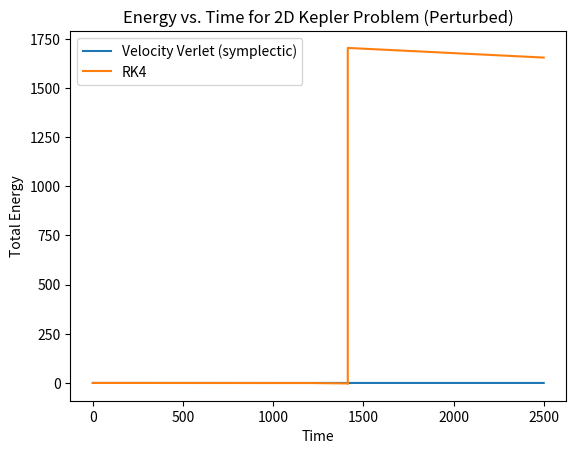
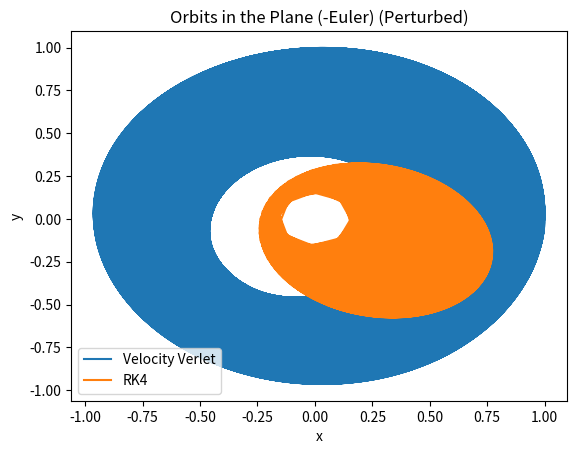
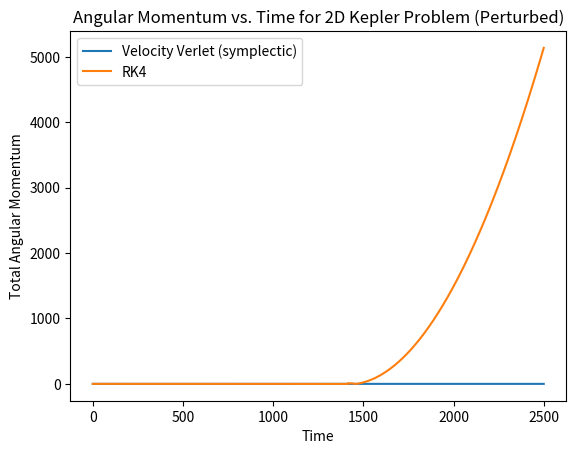

Generate these figures, in order, with matplotlib:
#!/usr/bin/env python3
# -*- coding: utf-8 -*-
"""
Created on Mon Mar  3 02:54:11 2025

@author: hk
"""
import numpy as np
import matplotlib.pyplot as plt
from scipy.integrate import solve_ivp


k = 1.0          # Gravitational constant-like parameter
r0 = 1.0         # Initial radius
v0 = 0.8         # Initial tangential velocity
dt = 0.05        # Time step for the fixed-step methods (Euler, Verlet)
n_steps = 50000  # Number of steps for the fixed-step methods
m = 1.0          # mass = 1 for simplicity
# We will integrate from t=0 to t_max using all methods
t_max = n_steps * dt


r_init = np.array([r0, 0.0])
v_init = np.array([0.0, v0])

def potential(r):
    mag = np.linalg.norm(r)
    return -k / mag + 0.001 * np.cos(np.arctan(r[1]/r[0]))

def acceleration(pos):
    # a = -mdU
    r_vec = pos
    r_mag = np.linalg.norm(r_vec)
    return - k * r_vec / (r_mag**3) + 0.001*np.sin(np.arctan(pos[1]/pos[0]))

def total_energy(pos, vel):
    """
    E = T + V = 0.5*m*v^2 + V(r), with m=1 here.
    """
    r_mag = np.linalg.norm(pos)
    ke = 0.5 * np.dot(vel, vel)
    pe = potential(pos)
    return ke + pe


def euler_step(pos, vel, dt):

    a_n = acceleration(pos)
    pos_new = pos + dt * vel
    vel_new = vel + dt * a_n
    return pos_new, vel_new

def run_euler(pos_init, vel_init, dt, n_steps):
    pos = np.copy(pos_init)
    vel = np.copy(vel_init)
    times = []
    energies = []
    positions = []
    
    for i in range(n_steps+1):
        t = i * dt
        times.append(t)
        positions.append(pos)
        energies.append(total_energy(pos, vel))
        
        
        if i < n_steps:
            pos, vel = euler_step(pos, vel, dt)

    return np.array(times), np.array(positions), np.array(energies)


def velocity_verlet_step(pos, vel, dt):
    """
    Velocity Verlet:
      v_half = v_n + (dt/2)*a(pos_n)
      pos_{n+1} = pos_n + dt*v_half
      v_{n+1} = v_half + (dt/2)*a(pos_{n+1})
    """
    a_n = acceleration(pos)
    v_half = vel + 0.5*dt*a_n
    pos_new = pos + dt*v_half
    a_new = acceleration(pos_new)
    vel_new = v_half + 0.5*dt*a_new
    return pos_new, vel_new

def run_verlet(pos_init, vel_init, dt, n_steps):
    pos = np.copy(pos_init)
    vel = np.copy(vel_init)
    times = []
    energies = []
    positions = []
    J = []
    for i in range(n_steps+1):
        t = i * dt
        times.append(t)
        positions.append(pos)
        energies.append(total_energy(pos, vel))
        
        # Step
        if i < n_steps:
            pos, vel = velocity_verlet_step(pos, vel, dt)
            np.append(pos, 0)
            np.append(vel, 0)
            J.append(np.linalg.norm(m*np.cross(pos, vel)))
    return np.array(times), np.array(positions), np.array(energies), J


def kepler_deriv(t, y):

    x, y_, vx, vy = y
    pos = np.array([x, y_])
    a = acceleration(pos)
    return [vx, vy, a[0], a[1]]

def run_scipy_rk(pos_init, vel_init, t_max, n_points=50000):

    y0 = [pos_init[0], pos_init[1], vel_init[0], vel_init[1]]
    t_eval = np.linspace(0, t_max, n_points)
    
    sol = solve_ivp(kepler_deriv, [0, t_max], y0, t_eval=t_eval, method='RK45', max_step = 0.05,
                    rtol=1, atol=1)
    
    # Extract solution
    x_sol = sol.y[0]
    y_sol = sol.y[1]
    vx_sol = sol.y[2]
    vy_sol = sol.y[3]
    times = sol.t
    J=[]
    # Compute energy at each output
    energies = []
    positions = []
    for i in range(len(times)):
        pos = np.array([x_sol[i], y_sol[i]])
        vel = np.array([vx_sol[i], vy_sol[i]])
        np.append(pos, 0)
        np.append(vel, 0)
        J.append(np.linalg.norm(m*np.cross(pos, vel)))
        energies.append(total_energy(pos, vel))
        positions.append(pos)
    
    return times, np.array(positions), np.array(energies), J


# Euler
t_euler, pos_euler, E_euler = run_euler(r_init, v_init, dt, n_steps)

# Velocity Verlet
t_verlet, pos_verlet, E_verlet, J_verlet = run_verlet(r_init, v_init, dt, n_steps)

# RK45 from scipy
t_rk, pos_rk, E_rk, J_rk = run_scipy_rk(r_init, v_init, t_max, n_points=n_steps+1)


# (A) ENERGY vs. TIME
plt.figure()
#plt.plot(t_euler, E_euler, label="Euler (non-symplectic)")
plt.plot(t_verlet, E_verlet, label="Velocity Verlet (symplectic)")
plt.plot(t_rk, E_rk, label="RK4")
plt.xlabel("Time")
plt.ylabel("Total Energy")
plt.title("Energy vs. Time for 2D Kepler Problem (Perturbed)")
plt.legend()

# (B) ORBITAL TRAJECTORIES
plt.figure()
#plt.plot(pos_euler[:,0], pos_euler[:,1], label="Euler")
plt.plot(pos_verlet[:,0], pos_verlet[:,1], label="Velocity Verlet")
plt.plot(pos_rk[20000:28240,0], pos_rk[20000:28240,1], label="RK4")
plt.xlabel("x")
plt.ylabel("y")
plt.title("Orbits in the Plane (-Euler) (Perturbed)")
plt.legend()


plt.figure()
#plt.plot(t_euler, E_euler, label="Euler (non-symplectic)")
plt.plot(t_verlet[1:], J_verlet, label="Velocity Verlet (symplectic)")
plt.plot(t_rk, J_rk, label="RK4")
plt.xlabel("Time")
plt.ylabel("Total Angular Momentum")
plt.title("Angular Momentum vs. Time for 2D Kepler Problem (Perturbed)")
plt.legend()


plt.show()
